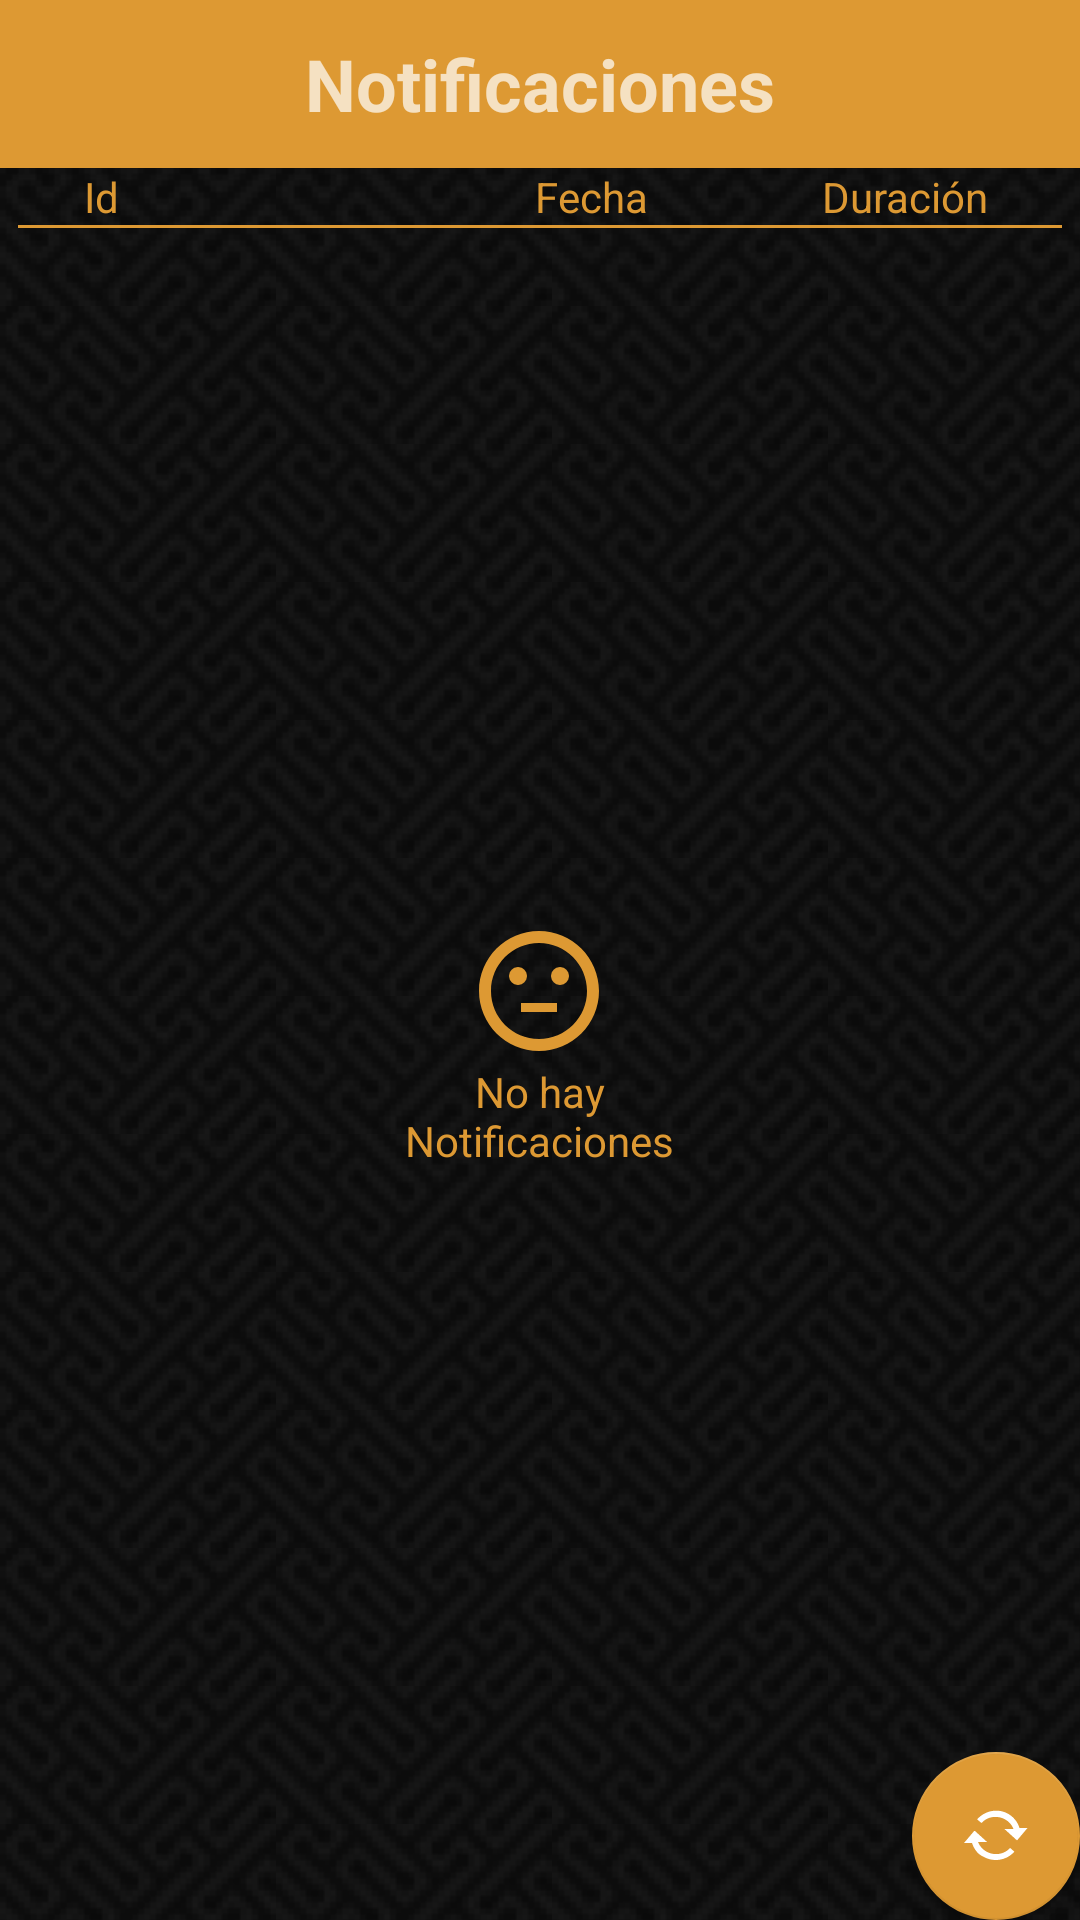

Produce the Android XML layout that renders to this screen, including the resource entries it uses.
<!-- AndroidManifest.xml: activity theme AppTheme.NoActionBar -->
<!-- res/layout/activity_notification_gestor.xml -->
<?xml version="1.0" encoding="utf-8"?>
<android.support.design.widget.CoordinatorLayout xmlns:android="http://schemas.android.com/apk/res/android"
    xmlns:app="http://schemas.android.com/apk/res-auto"
    xmlns:tools="http://schemas.android.com/tools"
    android:layout_width="match_parent"
    android:layout_height="match_parent"
    tools:context="co.tekus.tekustube.tekustube.NotificationGestorActivity">

    <android.support.design.widget.AppBarLayout
        android:layout_width="match_parent"
        android:layout_height="wrap_content"
        android:theme="@style/AppTheme.AppBarOverlay">

        <RelativeLayout
            android:layout_width="match_parent"
            android:layout_height="match_parent">

            <android.support.v7.widget.Toolbar
                android:id="@+id/toolbar"
                android:layout_width="match_parent"
                android:layout_height="?attr/actionBarSize"
                android:background="?attr/colorPrimary"
                app:popupTheme="@style/AppTheme.PopupOverlay" />

            <TextView
                android:layout_width="wrap_content"
                android:layout_height="wrap_content"
                android:layout_centerHorizontal="true"
                android:layout_centerVertical="true"
                android:text="@string/txt_notifications"
                android:textSize="24sp"
                android:textStyle="bold" />
        </RelativeLayout>

    </android.support.design.widget.AppBarLayout>

    <include layout="@layout/content_notification_gestor" />

    <android.support.design.widget.FloatingActionButton
        android:id="@+id/fab"
        android:layout_width="wrap_content"
        android:layout_height="wrap_content"
        android:layout_gravity="bottom|end"
        android:layout_margin="@dimen/fab_margin"
        app:srcCompat="@android:drawable/stat_notify_sync_noanim" />

</android.support.design.widget.CoordinatorLayout>
<!-- res/layout/content_notification_gestor.xml (included above) -->
<?xml version="1.0" encoding="utf-8"?>
<RelativeLayout xmlns:android="http://schemas.android.com/apk/res/android"
    xmlns:app="http://schemas.android.com/apk/res-auto"
    xmlns:tools="http://schemas.android.com/tools"
    android:layout_width="match_parent"
    android:layout_height="match_parent"
    android:background="@layout/repeat_background"
    app:layout_behavior="@string/appbar_scrolling_view_behavior"
    tools:context="co.tekus.tekustube.tekustube.NotificationGestorActivity"
    tools:showIn="@layout/activity_notification_gestor">

    <RelativeLayout
        android:id="@+id/rlNoNotification"
        android:layout_width="wrap_content"
        android:layout_height="wrap_content"
        android:layout_centerHorizontal="true"
        android:layout_centerVertical="true">

        <ImageView
            android:id="@+id/imgNoVideo"
            android:layout_width="wrap_content"
            android:layout_height="wrap_content"
            android:layout_centerHorizontal="true"
            android:src="@drawable/ic_sentiment_neutral" />

        <TextView
            android:layout_width="wrap_content"
            android:layout_height="wrap_content"
            android:layout_below="@id/imgNoVideo"
            android:layout_centerHorizontal="true"
            android:gravity="center"
            android:text="@string/no_notification"
            android:textColor="@color/colorPrimary" />
    </RelativeLayout>

    <LinearLayout
        android:id="@+id/llNotification"
        android:layout_width="match_parent"
        android:layout_height="match_parent"
        android:orientation="vertical">

        <LinearLayout
            android:layout_width="match_parent"
            android:layout_height="wrap_content"
            android:orientation="horizontal"
            android:paddingLeft="6dp"
            android:paddingRight="6dp">

            <TextView
                android:layout_width="0dp"
                android:layout_height="wrap_content"
                android:layout_weight="4"
                android:paddingLeft="22dp"
                android:text="Id"
                android:textColor="@color/colorPrimary" />

            <TextView
                android:layout_width="0dp"
                android:layout_height="wrap_content"
                android:layout_weight="3"
                android:gravity="center"
                android:text="Fecha"
                android:textColor="@color/colorPrimary" />

            <TextView
                android:layout_width="0dp"
                android:layout_height="wrap_content"
                android:layout_weight="3"
                android:gravity="center"
                android:text="Duración"
                android:textColor="@color/colorPrimary" />
        </LinearLayout>

        <View
            android:layout_width="match_parent"
            android:layout_height="1dp"
            android:layout_marginBottom="1dp"
            android:layout_marginLeft="6dp"
            android:layout_marginRight="6dp"
            android:background="@color/colorPrimary" />

        <ListView
            android:id="@+id/notificationList"
            android:layout_width="match_parent"
            android:layout_height="match_parent"
            android:paddingLeft="6dp"
            android:paddingRight="6dp" />
    </LinearLayout>
</RelativeLayout>
<!-- res/layout/repeat_background.xml (included above) -->
<?xml version="1.0" encoding="utf-8"?>
<bitmap xmlns:android="http://schemas.android.com/apk/res/android"
    android:layout_width="match_parent"
    android:layout_height="match_parent"
    android:src="@drawable/tekus_b1"
    android:tileMode="repeat" />
<!-- resources referenced by this layout -->
<resources>
  <color name="colorPrimary">#dd9933</color>
  <!-- drawable ic_sentiment_neutral (drawable) -->
  <vector xmlns:android="http://schemas.android.com/apk/res/android"
      android:width="48dp"
      android:height="48dp"
      android:viewportHeight="24.0"
      android:viewportWidth="24.0">
      <path
          android:fillColor="#dd9933"
          android:pathData="M9,14h6v1.5H9z" />
      <path
          android:fillColor="#dd9933"
          android:pathData="M15.5,9.5m-1.5,0a1.5,1.5 0,1 1,3 0a1.5,1.5 0,1 1,-3 0" />
      <path
          android:fillColor="#dd9933"
          android:pathData="M8.5,9.5m-1.5,0a1.5,1.5 0,1 1,3 0a1.5,1.5 0,1 1,-3 0" />
      <path
          android:fillColor="#dd9933"
          android:pathData="M11.99,2C6.47,2 2,6.48 2,12s4.47,10 9.99,10C17.52,22 22,17.52 22,12S17.52,2 11.99,2zM12,20c-4.42,0 -8,-3.58 -8,-8s3.58,-8 8,-8 8,3.58 8,8 -3.58,8 -8,8z" />
  </vector>
  <!-- drawable tekus_b1: png bitmap (drawable, 797 bytes) -->
  <string name="no_notification">No hay\nNotificaciones</string>
  <string name="txt_notifications">Notificaciones</string>
  <style name="AppTheme.AppBarOverlay" parent="ThemeOverlay.AppCompat.Dark.ActionBar" />
  <style name="AppTheme.PopupOverlay" parent="ThemeOverlay.AppCompat.Light" />
  <style name="AppTheme.NoActionBar">
          <item name="windowActionBar">false</item>
          <item name="windowNoTitle">true</item>
      </style>
</resources>
